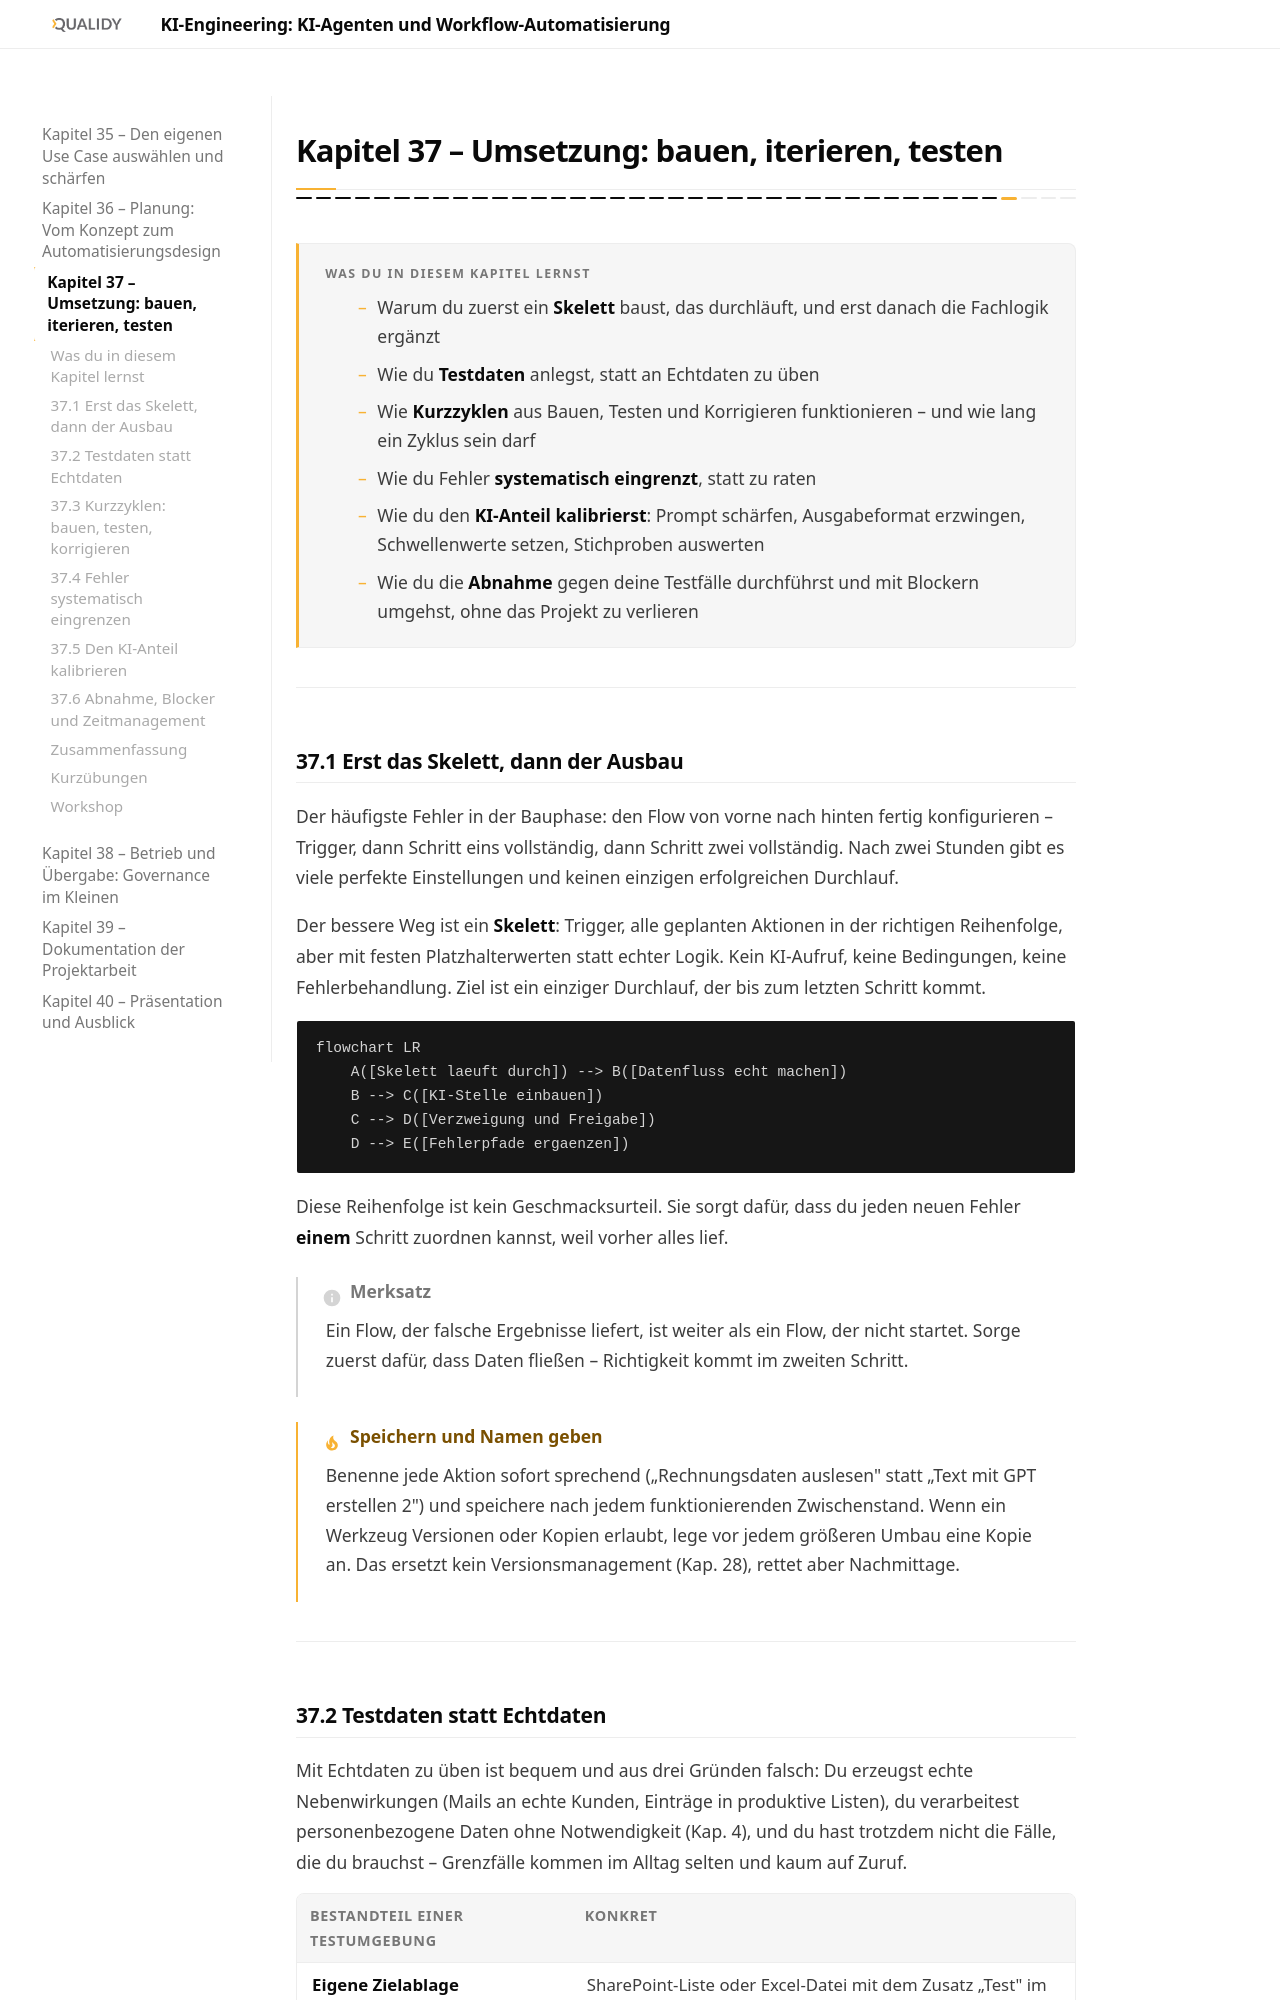

repository: Qualidy/KI-Engineering-KI-Agenten-und-Workflow-Automatisierung · page: content/kapitel37/index.html · generator: mkdocs

# Kapitel 37 – Umsetzung: bauen, iterieren, testen

{{ progress(37) }}

<div class="lernziele" markdown>
<h3>Was du in diesem Kapitel lernst</h3>

- Warum du zuerst ein **Skelett** baust, das durchläuft, und erst danach die Fachlogik ergänzt
- Wie du **Testdaten** anlegst, statt an Echtdaten zu üben
- Wie **Kurzzyklen** aus Bauen, Testen und Korrigieren funktionieren – und wie lang ein Zyklus sein darf
- Wie du Fehler **systematisch eingrenzt**, statt zu raten
- Wie du den **KI-Anteil kalibrierst**: Prompt schärfen, Ausgabeformat erzwingen, Schwellenwerte setzen, Stichproben auswerten
- Wie du die **Abnahme** gegen deine Testfälle durchführst und mit Blockern umgehst, ohne das Projekt zu verlieren
</div>

---

## 37.1 Erst das Skelett, dann der Ausbau

Der häufigste Fehler in der Bauphase: den Flow von vorne nach hinten fertig konfigurieren – Trigger, dann Schritt eins vollständig, dann Schritt zwei vollständig. Nach zwei Stunden gibt es viele perfekte Einstellungen und keinen einzigen erfolgreichen Durchlauf.

Der bessere Weg ist ein **Skelett**: Trigger, alle geplanten Aktionen in der richtigen Reihenfolge, aber mit festen Platzhalterwerten statt echter Logik. Kein KI-Aufruf, keine Bedingungen, keine Fehlerbehandlung. Ziel ist ein einziger Durchlauf, der bis zum letzten Schritt kommt.

```mermaid
flowchart LR
    A([Skelett laeuft durch]) --> B([Datenfluss echt machen])
    B --> C([KI-Stelle einbauen])
    C --> D([Verzweigung und Freigabe])
    D --> E([Fehlerpfade ergaenzen])
```

Diese Reihenfolge ist kein Geschmacksurteil. Sie sorgt dafür, dass du jeden neuen Fehler **einem** Schritt zuordnen kannst, weil vorher alles lief.

!!! info "Merksatz"
    Ein Flow, der falsche Ergebnisse liefert, ist weiter als ein Flow, der nicht startet. Sorge zuerst dafür, dass Daten fließen – Richtigkeit kommt im zweiten Schritt.

!!! tip "Speichern und Namen geben"
    Benenne jede Aktion sofort sprechend („Rechnungsdaten auslesen" statt „Text mit GPT erstellen 2") und speichere nach jedem funktionierenden Zwischenstand. Wenn ein Werkzeug Versionen oder Kopien erlaubt, lege vor jedem größeren Umbau eine Kopie an. Das ersetzt kein Versionsmanagement (Kap. 28), rettet aber Nachmittage.

---
